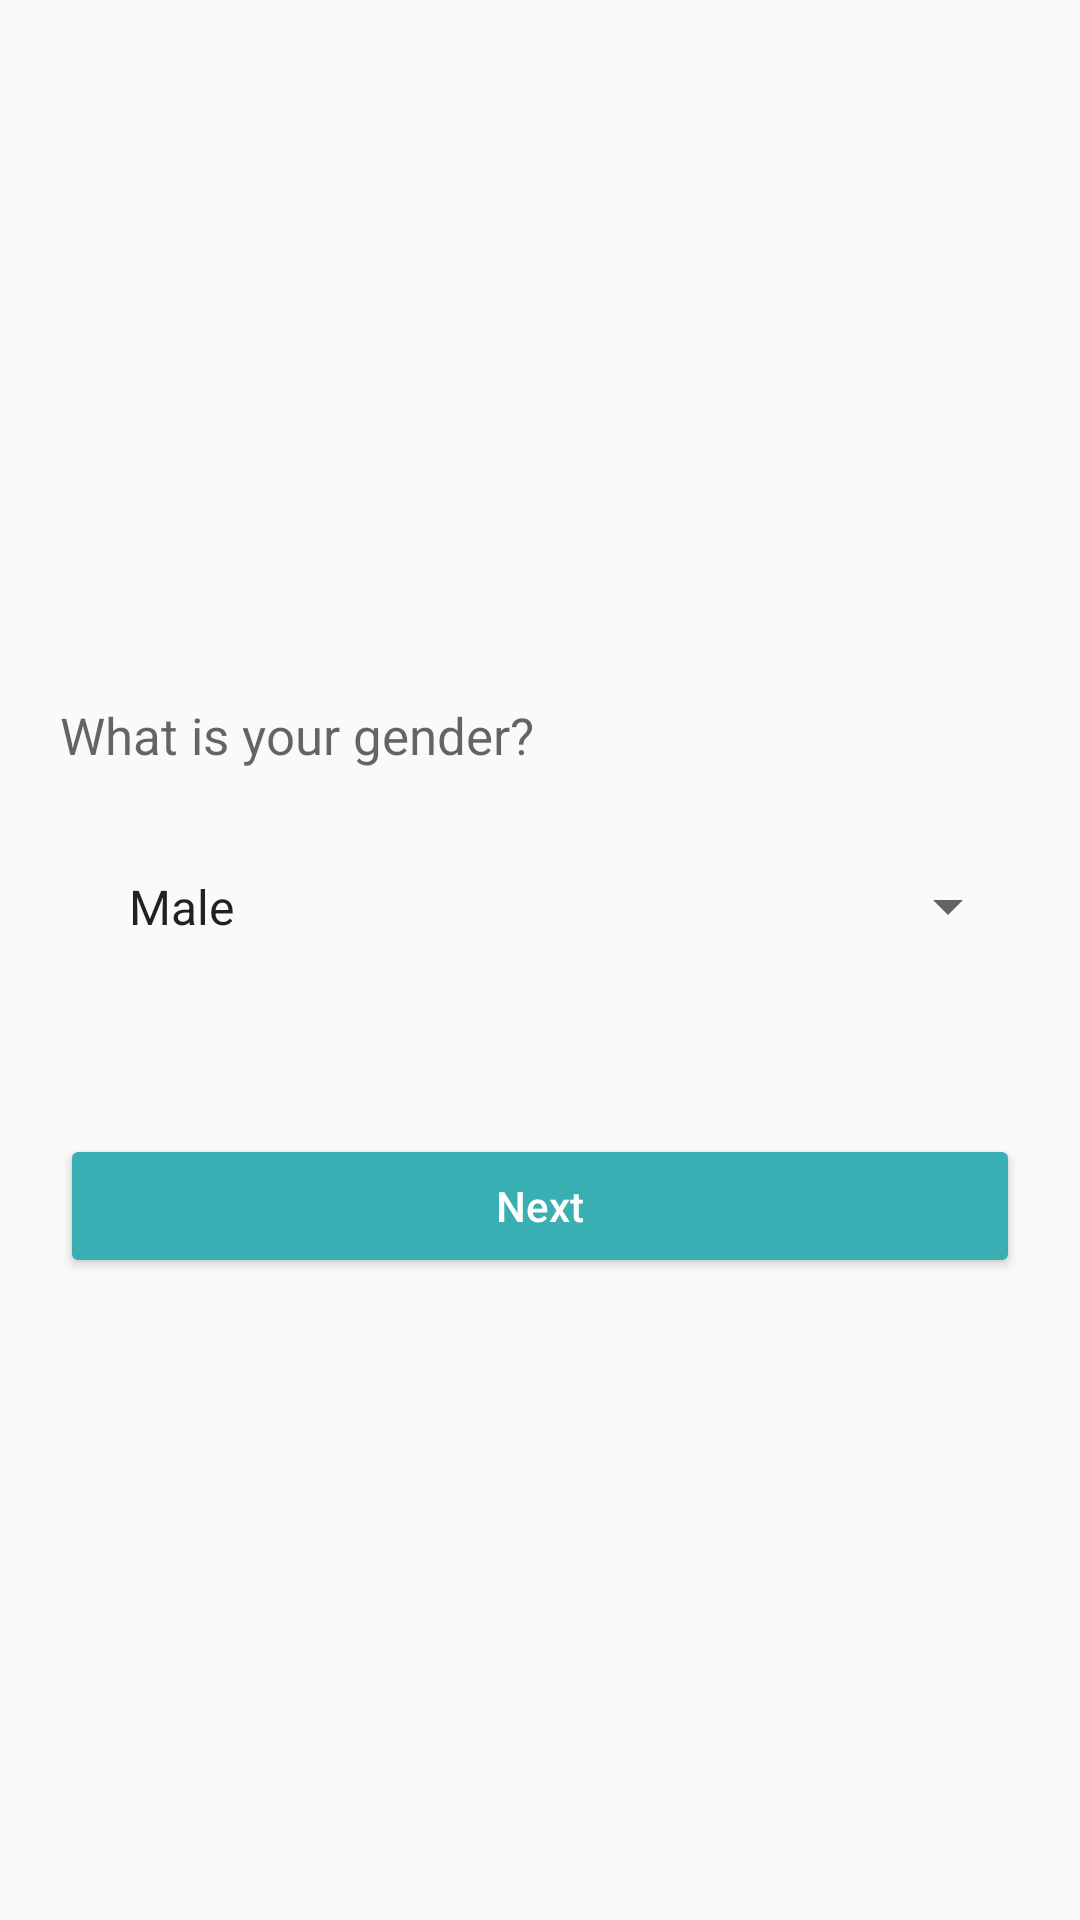

Produce the Android XML layout that renders to this screen, including the resource entries it uses.
<!-- AndroidManifest.xml: application theme Theme.PersonalizedFitnessApp -->
<!-- res/layout/activity_qgender.xml -->
<?xml version="1.0" encoding="utf-8"?>
<LinearLayout
    xmlns:android="http://schemas.android.com/apk/res/android"
    xmlns:app="http://schemas.android.com/apk/res-auto"
    xmlns:tools="http://schemas.android.com/tools"
    android:layout_width="match_parent"
    android:layout_height="match_parent"
    android:gravity="center"
    android:padding="20dp"
    android:orientation="vertical"
    tools:context=".qgender">

    <TextView
        android:layout_width="match_parent"
        android:layout_height="wrap_content"
        android:layout_marginTop="20dp"
        android:textSize="17sp"
        android:hint="What is your gender?"/>

    <Spinner
        android:id="@+id/genderUser"
        android:layout_width="match_parent"
        android:layout_height="wrap_content"
        android:layout_marginTop="20dp"
        android:padding="15dp"
        android:entries="@array/spinner_choise_gender"/>

    <Button
        android:layout_width="match_parent"
        android:layout_height="wrap_content"
        android:layout_marginTop="50dp"
        android:id="@+id/btnGender"
        android:hint="Next"
        android:textColorHint="@color/white"
        android:backgroundTint="#3AAFB3">
    </Button>

</LinearLayout>
<!-- resources referenced by this layout -->
<resources>
  <string-array name="spinner_choise_gender">
          <item>Male</item>
          <item>Female</item>
      </string-array>
  <style name="Theme.PersonalizedFitnessApp" parent="Base.Theme.PersonalizedFitnessApp" />
  <style name="Base.Theme.PersonalizedFitnessApp" parent="Theme.AppCompat.Light.NoActionBar">
          
          <item name="colorPrimary">@color/lavender</item>
          
          <item name="colorSecondary">@color/teal_200</item>
          <item name="colorSecondaryVariant">@color/teal_700</item>
          <item name="colorOnSecondary">@color/black</item>
      </style>
  <!-- not gathered from this repository: default colours our renderer supplied (Android Studio template values) -->
  <color name="teal_200">#FF03DAC5</color>
  <color name="teal_700">#FF018786</color>
  <color name="black">#FF000000</color>
  <color name="white">#FFFFFFFF</color>
</resources>
